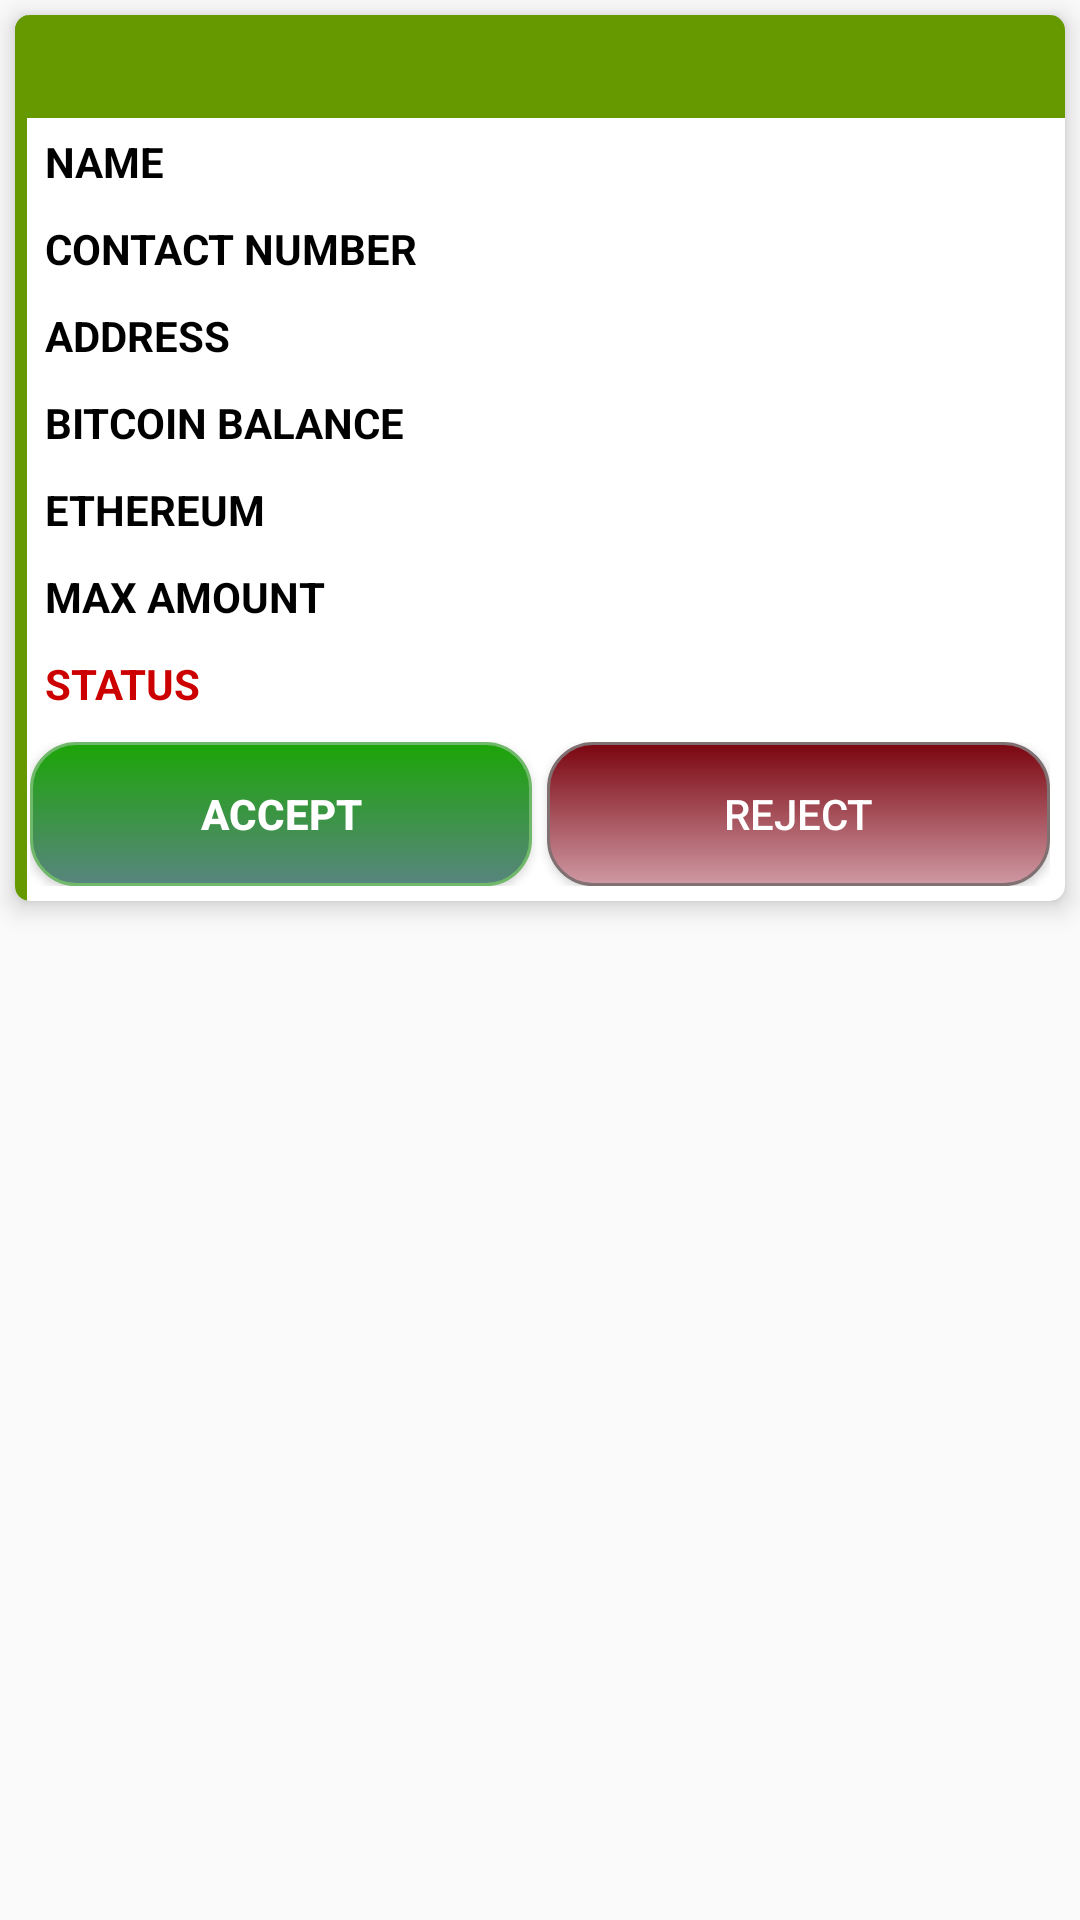

Here is an Android app screen rendered from its layout file. Give the layout XML and the strings, colors and styles it references.
<!-- AndroidManifest.xml: application theme AppTheme -->
<!-- res/layout/rec_view_order.xml -->
<?xml version="1.0" encoding="utf-8"?>
<LinearLayout xmlns:android="http://schemas.android.com/apk/res/android"
    xmlns:app="http://schemas.android.com/apk/res-auto"
    android:layout_width="match_parent"
    android:layout_height="wrap_content"
    android:orientation="vertical">

    <androidx.cardview.widget.CardView
        android:layout_width="match_parent"
        android:layout_height="wrap_content"
        android:layout_margin="5dp"
        app:cardCornerRadius="5dp"
        app:cardElevation="5dp">




        <LinearLayout
            android:layout_width="4dp"
            android:layout_height="match_parent"
            android:background="@drawable/custome_border_side">

        </LinearLayout>

        <LinearLayout
            android:layout_width="match_parent"
            android:layout_height="wrap_content"
            android:orientation="vertical">

            <TextView
                android:layout_width="match_parent"
                android:layout_height="wrap_content"
                android:textAlignment="center"
                android:padding="5dp"
                android:textColor="@android:color/white"
                android:textSize="18sp"
                android:textStyle="bold"
                android:id="@+id/orderedName"
                android:background="@android:color/holo_green_dark" />


            <LinearLayout
                android:layout_width="match_parent"
                android:layout_height="match_parent"
                android:weightSum="2"
                android:layout_marginLeft="5dp"
                android:orientation="horizontal">

                <TextView
                    android:layout_width="0dp"
                    android:layout_height="match_parent"
                    android:layout_weight="0.8"
                    android:padding="5dp"
                    android:text="Name"
                    android:textAllCaps="true"
                    android:textColor="@color/black"
                    
                    android:textStyle="bold" />

                <TextView
                    android:id="@+id/name"
                    android:layout_width="0dp"
                    android:layout_weight="1.2"
                    android:layout_height="wrap_content"
                    android:padding="5dp" />

            </LinearLayout>

            <LinearLayout
                android:layout_width="match_parent"
                android:layout_height="match_parent"
                android:weightSum="2"
                android:layout_marginLeft="5dp"
                android:orientation="horizontal">

                <TextView
                    android:layout_width="0dp"
                    android:layout_height="match_parent"
                    android:layout_weight="0.8"
                    android:padding="5dp"
                    android:text="contact Number"
                    android:textAllCaps="true"
                    android:maxLines="2"
                    android:textColor="@color/black"
                    
                    android:textStyle="bold" />

                <TextView
                    android:id="@+id/contactNumber"
                    android:layout_width="0dp"
                    android:layout_weight="1.2"
                    android:layout_height="wrap_content"
                    android:padding="5dp" />


            </LinearLayout>




            <LinearLayout
                android:layout_width="match_parent"
                android:layout_height="match_parent"
                android:layout_marginLeft="5dp"
                android:orientation="horizontal">

                <TextView
                    android:layout_width="0dp"
                    android:layout_height="match_parent"
                    android:layout_weight="0.8"
                    android:padding="5dp"
                    android:text="Address"
                    android:textAllCaps="true"
                    android:textColor="@color/black"
                    
                    android:textStyle="bold" />

                <TextView
                    android:id="@+id/address"
                    android:layout_width="0dp"
                    android:layout_weight="1.2"
                    android:layout_height="wrap_content"
                    android:padding="5dp" />

            </LinearLayout>

            <LinearLayout
                android:layout_width="match_parent"
                android:layout_height="match_parent"
                android:layout_marginLeft="5dp"
                android:orientation="horizontal">

                <TextView
                    android:layout_width="0dp"
                    android:layout_height="match_parent"
                    android:layout_weight="0.8"
                    android:maxLines="2"
                    android:padding="5dp"
                    android:text="Bitcoin Balance"
                    android:textAllCaps="true"
                    android:textColor="@color/black"
                    android:textStyle="bold" />

                <TextView
                    android:id="@+id/bitcoinBalanance"
                    android:layout_width="0dp"
                    android:layout_weight="1.2"
                    android:layout_height="wrap_content"
                    android:padding="5dp" />

            </LinearLayout>


            <LinearLayout
                android:layout_width="match_parent"
                android:layout_height="match_parent"
                android:orientation="horizontal">

                <TextView
                    android:layout_width="0dp"
                    android:layout_height="match_parent"
                    android:layout_weight="0.8"
                    android:padding="5dp"
                    android:layout_marginLeft="5dp"
                    android:text="Ethereum Balance"
                    android:textAllCaps="true"
                    android:maxLines="2"
                    android:textColor="@color/black"
                    
                    android:textStyle="bold" />

                <TextView
                    android:id="@+id/setAmount"
                    android:layout_width="0dp"
                    android:layout_weight="1.2"
                    android:layout_height="wrap_content"
                    android:padding="5dp" />

            </LinearLayout>

            <LinearLayout
                android:layout_width="match_parent"
                android:layout_height="match_parent"
                android:weightSum="2"
                android:orientation="horizontal">

                <TextView
                    android:layout_width="0dp"
                    android:layout_height="match_parent"
                    android:layout_weight="0.8"
                    android:padding="5dp"
                    android:text="Max Amount"
                    android:layout_marginLeft="5dp"
                    android:textAllCaps="true"
                    android:maxLines="2"
                    android:textColor="@color/black"
                    
                    android:textStyle="bold" />

                <TextView
                    android:id="@+id/payment"
                    android:layout_width="0dp"
                    android:layout_weight="1.2"
                    android:layout_height="wrap_content"
                    android:padding="5dp" />

            </LinearLayout>


            <LinearLayout
                android:layout_width="match_parent"
                android:layout_height="match_parent"
                android:weightSum="2"
                android:layout_marginLeft="5dp"
                android:orientation="horizontal">

                <TextView
                    android:layout_width="0dp"
                    android:layout_height="match_parent"
                    android:layout_weight="0.8"
                    android:padding="5dp"
                    android:text="Status"
                    android:textAllCaps="true"
                    android:id="@+id/textColor"
                    android:textColor="@android:color/holo_red_dark"
                    
                    android:textStyle="bold" />

                <TextView
                    android:id="@+id/status"
                    android:layout_width="0dp"
                    android:layout_weight="1.2"
                    android:textColor="@android:color/holo_green_dark"
                    android:layout_height="wrap_content"
                    android:padding="5dp" />

            </LinearLayout>
            <LinearLayout
                android:layout_width="match_parent"
                android:layout_height="match_parent"
                android:layout_marginStart="5dp"
                android:layout_marginEnd="5dp"
                android:layout_marginBottom="5dp"
                android:layout_marginTop="5dp"
                android:orientation="horizontal">

                <Button
                    android:layout_width="0dp"
                    android:layout_height="match_parent"
                    android:layout_weight="1"
                    android:padding="5dp"
                    android:text="accept"
                    android:textAllCaps="true"
                    android:id="@+id/accept"
                    android:background="@drawable/button_bg"
                    android:textColor="@android:color/white"
                    
                    android:textStyle="bold" />

                <Button
                    android:id="@+id/reject"
                    android:layout_width="0dp"
                    android:layout_weight="1"
                    android:background="@drawable/button_bg_red"
                    android:text="REJECT"
                    android:layout_marginStart="5dp"
                    android:textColor="@android:color/white"
                    android:layout_height="match_parent"
                    android:padding="5dp" />

            </LinearLayout>








        </LinearLayout>
    </androidx.cardview.widget.CardView>

</LinearLayout>
<!-- resources referenced by this layout -->
<resources>
  <color name="black">#ff000000</color>
  <!-- drawable button_bg (drawable) -->
  <?xml version="1.0" encoding="utf-8"?>
  <selector xmlns:android="http://schemas.android.com/apk/res/android" >
      <item android:state_pressed="true" >
          <shape android:shape="rectangle"  >
              <corners android:radius="15dip" />
              <stroke android:width="1dip"
                  android:color="#70B86A" />
              <gradient android:angle="-90"
                  android:startColor="#1CA507"
                  android:endColor="#0B5007"  />
          </shape>
      </item>
      <item android:state_focused="true">
          <shape android:shape="rectangle"  >
              <corners android:radius="15dip" />
              <stroke android:width="1dip" android:color="#5e7974" />
              <solid android:color="#58857e"/>
          </shape>
      </item>
      <item >
          <shape android:shape="rectangle"  >
              <corners android:radius="15dip" />
              <stroke android:width="1dip"
                  android:color="#70B86A" />
              <gradient android:angle="-90"
                  android:startColor="#1CA507"
                  android:endColor="#58857e" />
          </shape>
      </item>
  </selector>
  <!-- drawable button_bg_red (drawable) -->
  <?xml version="1.0" encoding="utf-8"?>
  <selector xmlns:android="http://schemas.android.com/apk/res/android" >
      <item android:state_pressed="true" >
          <shape android:shape="rectangle"  >
              <corners android:radius="15dip" />
              <stroke android:width="1dip"
                  android:color="#70B86A" />
              <gradient android:angle="-90"
                  android:startColor="#1CA507"
                  android:endColor="#0B5007"  />
          </shape>
      </item>
      <item android:state_focused="true">
          <shape android:shape="rectangle"  >
              <corners android:radius="15dip" />
              <stroke android:width="1dip" android:color="#5e7974" />
              <solid android:color="#58857e"/>
          </shape>
      </item>
      <item >
          <shape android:shape="rectangle"  >
              <corners android:radius="15dip" />
              <stroke android:width="1dip"
                  android:color="#807071" />
              <gradient android:angle="-90"
                  android:startColor="#7A050F"
                  android:endColor="#CF99A3" />
          </shape>
      </item>
  </selector>
  <!-- drawable custome_border_side (drawable) -->
  <?xml version="1.0" encoding="utf-8"?>
  <shape xmlns:android="http://schemas.android.com/apk/res/android">
      <stroke
          android:width="1dp"
          android:color="@android:color/holo_green_dark" />
  
      <corners android:bottomLeftRadius="10dp"
          android:topLeftRadius="10dp"></corners>
  
      <solid android:color="@android:color/holo_green_dark">
  
      </solid>
  </shape>
  <style name="AppTheme" parent="Theme.AppCompat.Light.DarkActionBar">
          
          <item name="colorPrimary">@color/colorPrimary</item>
          <item name="colorPrimaryDark">@color/colorPrimaryDark</item>
          <item name="colorAccent">@color/colorAccent</item>
          <item name="android:windowAnimationStyle">@style/CustomActivityAnimation</item>
      </style>
  <color name="colorPrimary">#ff8960</color>
  <color name="colorPrimaryDark">#ff8960</color>
  <color name="colorAccent">#ff8960</color>
  <style name="CustomActivityAnimation" parent="@android:style/Animation.Activity">
          <item name="android:activityOpenEnterAnimation">@anim/slide_in_right</item>
          <item name="android:activityOpenExitAnimation">@anim/slide_out_left</item>
          <item name="android:activityCloseEnterAnimation">@anim/slide_in_left</item>
          <item name="android:activityCloseExitAnimation">@anim/slide_out_right</item>
      </style>
</resources>
